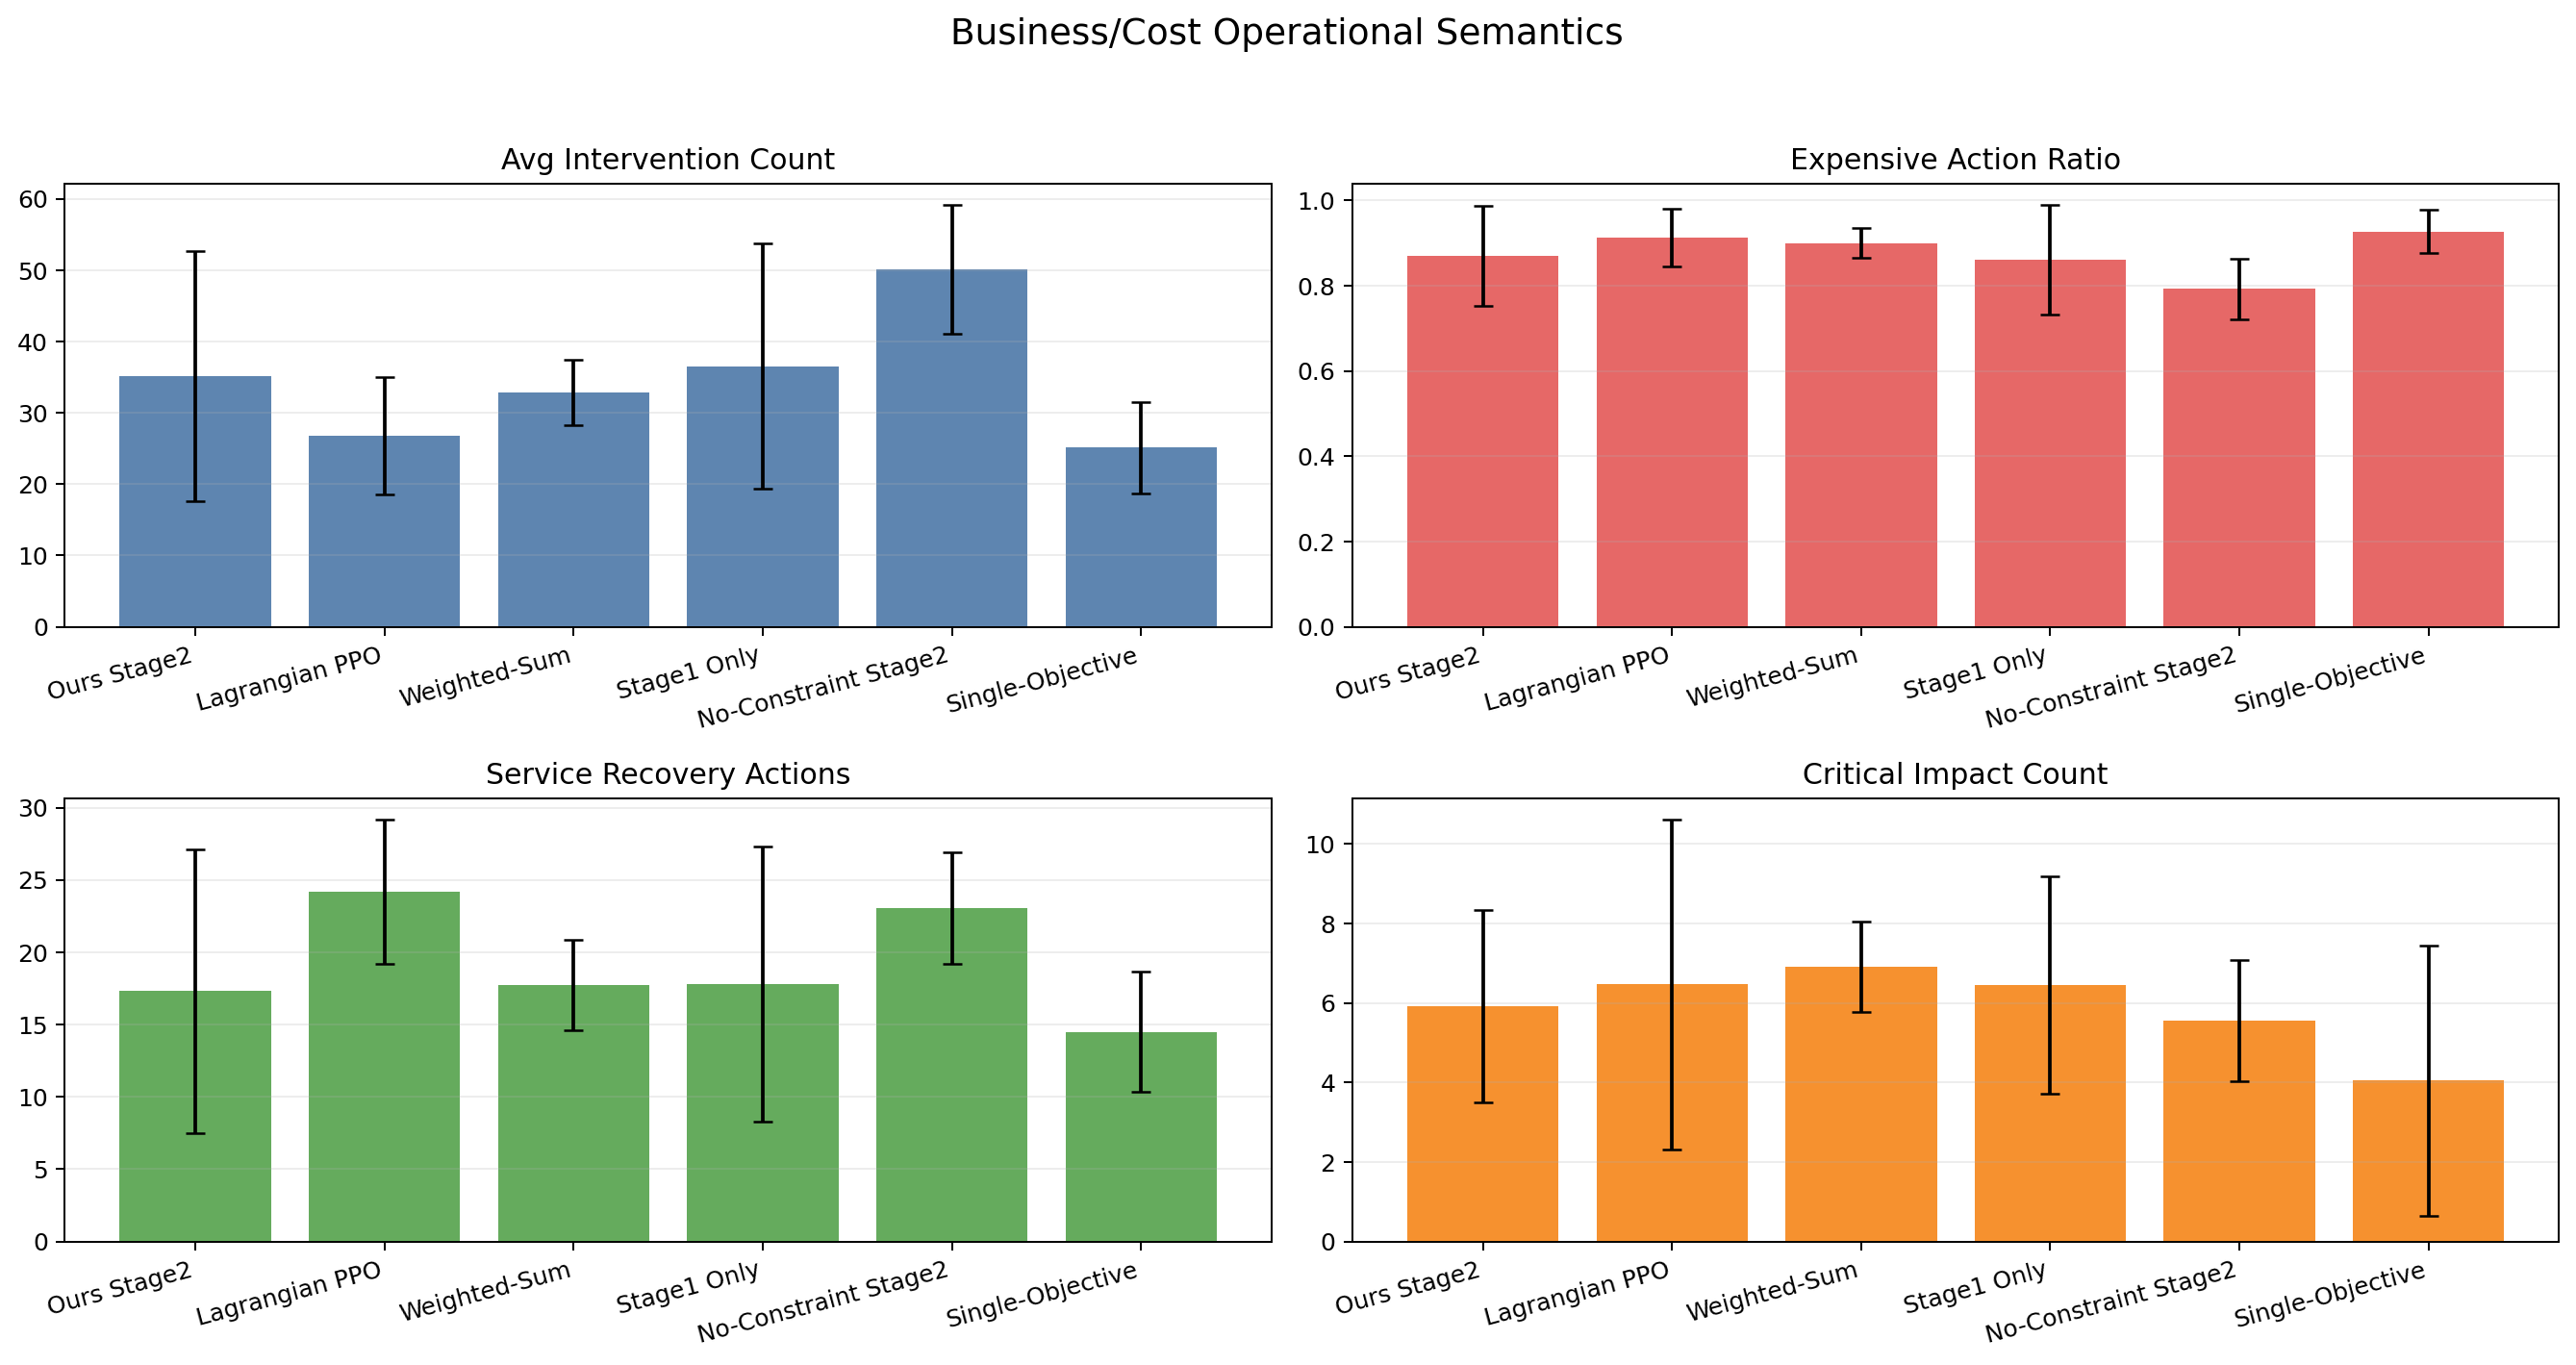

Source data for this figure (header and first rows):
method_name, display_name, avg_intervention_count, expensive_action_ratio, service_recovery_actions, critical_impact_count, recovered_hosts
ours_stage2, Ours Stage2, 35.1350 $\pm$ 17.5108, 0.8699 $\pm$ 0.1169, 17.3200 $\pm$ 9.8282, 5.9150 $\pm$ 2.4151, 7.1700 $\pm$ 2.8765
lagrangian_ppo, Lagrangian PPO, 26.8083 $\pm$ 8.2347, 0.9137 $\pm$ 0.0674, 24.1750 $\pm$ 4.9885, 6.4667 $\pm$ 4.1426, 9.3833 $\pm$ 2.3367
weighted_sum, Weighted-Sum, 32.8800 $\pm$ 4.5829, 0.9003 $\pm$ 0.0355, 17.7250 $\pm$ 3.1221, 6.9150 $\pm$ 1.1441, 7.8700 $\pm$ 1.4219
stage1_only, Stage1 Only, 36.5700 $\pm$ 17.1843, 0.8605 $\pm$ 0.1286, 17.8100 $\pm$ 9.5039, 6.4500 $\pm$ 2.7323, 7.5750 $\pm$ 2.9129
no_constraint_stage2, No-Constraint Stage2, 50.0833 $\pm$ 9.0571, 0.7927 $\pm$ 0.0707, 23.0583 $\pm$ 3.8328, 5.5500 $\pm$ 1.5208, 8.5750 $\pm$ 1.6087
single_objective, Single-Objective, 25.1167 $\pm$ 6.4454, 0.9268 $\pm$ 0.0511, 14.5083 $\pm$ 4.1308, 4.0500 $\pm$ 3.3947, 4.8583 $\pm$ 3.1259
